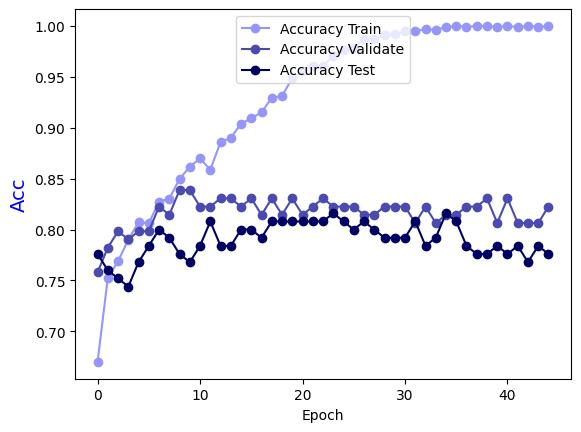

Values plotted in this chart, from the file beside it:
Epoch, Accuracy Train, Accuracy Validate, Accuracy Test
0.0, 0.67, 0.7581, 0.776
1.0, 0.7528, 0.7823, 0.76
2.0, 0.7689, 0.7984, 0.752
3.0, 0.7901, 0.7903, 0.744
4.0, 0.8073, 0.7984, 0.768
5.0, 0.8063, 0.7984, 0.784
6.0, 0.8274, 0.8226, 0.8
7.0, 0.8305, 0.8145, 0.792
8.0, 0.8496, 0.8387, 0.776
9.0, 0.8618, 0.8387, 0.768
10.0, 0.8698, 0.8226, 0.784
11.0, 0.8587, 0.8226, 0.808
12.0, 0.886, 0.8306, 0.784
13.0, 0.89, 0.8306, 0.784
14.0, 0.9041, 0.8226, 0.8
15.0, 0.9092, 0.8306, 0.8
16.0, 0.9152, 0.8145, 0.792
17.0, 0.9294, 0.8306, 0.808
18.0, 0.9314, 0.8145, 0.808
19.0, 0.9485, 0.8306, 0.808
20.0, 0.9556, 0.8145, 0.808
21.0, 0.9606, 0.8226, 0.808
22.0, 0.9606, 0.8306, 0.808
23.0, 0.9707, 0.8226, 0.816
24.0, 0.9768, 0.8226, 0.808
25.0, 0.9788, 0.8226, 0.8
26.0, 0.9869, 0.8145, 0.808
27.0, 0.9869, 0.8145, 0.8
28.0, 0.9909, 0.8226, 0.792
29.0, 0.9919, 0.8226, 0.792
30.0, 0.995, 0.8226, 0.792
31.0, 0.995, 0.8065, 0.808
32.0, 0.997, 0.8226, 0.784
33.0, 0.996, 0.8065, 0.792
34.0, 0.999, 0.8145, 0.816
35.0, 1.0, 0.8145, 0.808
36.0, 0.999, 0.8226, 0.784
37.0, 1.0, 0.8226, 0.776
38.0, 1.0, 0.8306, 0.776
39.0, 0.999, 0.8065, 0.784
40.0, 1.0, 0.8306, 0.776
41.0, 0.999, 0.8065, 0.784
42.0, 1.0, 0.8065, 0.768
43.0, 0.999, 0.8065, 0.784
44.0, 1.0, 0.8226, 0.776
